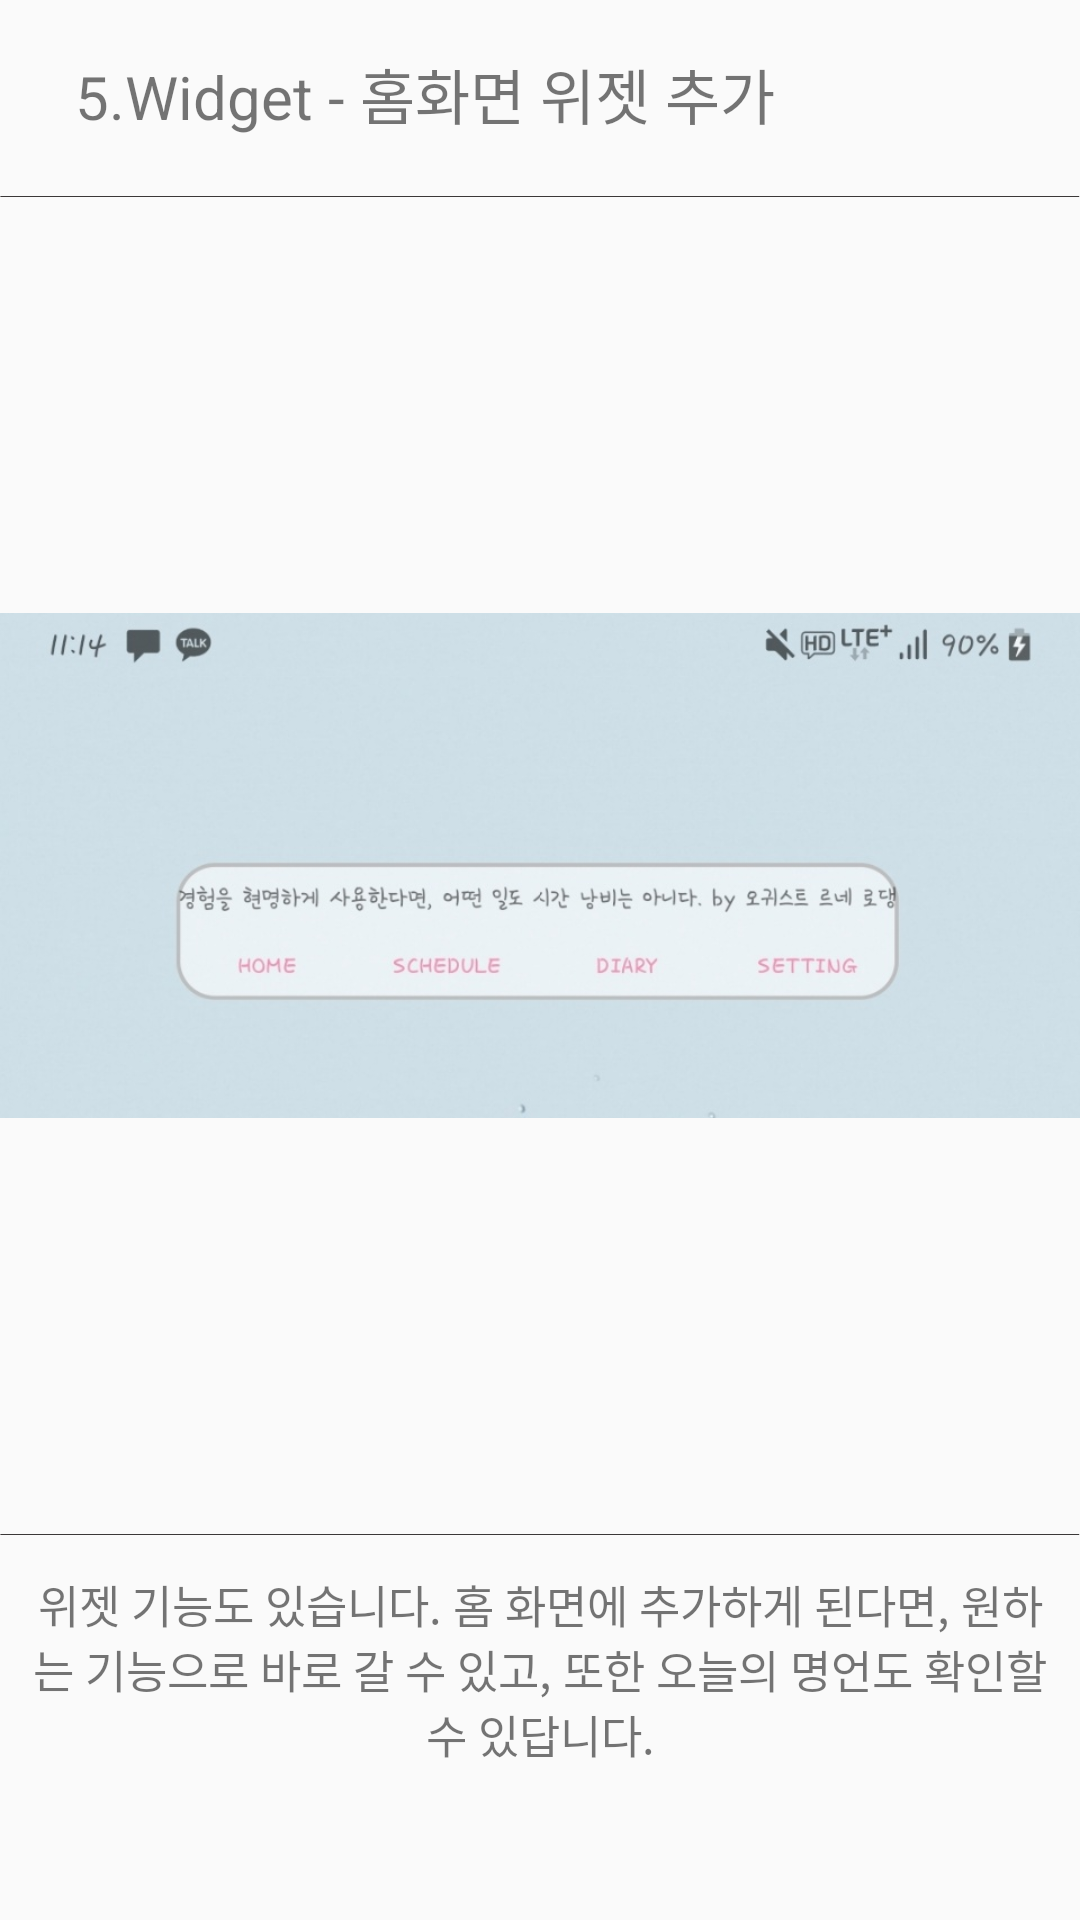

Here is an Android app screen rendered from its layout file. Give the layout XML and the strings, colors and styles it references.
<!-- AndroidManifest.xml: application theme AppTheme -->
<!-- res/layout/frag5.xml -->
<?xml version="1.0" encoding="utf-8"?>
<LinearLayout xmlns:android="http://schemas.android.com/apk/res/android"
    android:orientation="vertical" android:layout_width="match_parent"
    android:layout_height="match_parent">

    <TextView
        android:layout_width="match_parent"
        android:layout_height="0dp"
        android:layout_weight="1"
        android:gravity="left|center"
        android:text="     5.Widget - 홈화면 위젯 추가"
        android:textSize="20dp"/>

    <ImageView
        android:layout_height="5dp"
        android:layout_width="match_parent"
        android:src="@drawable/line"/>

    <ImageView
        android:layout_width="match_parent"
        android:layout_height="0dp"
        android:layout_weight="7"
        android:src="@drawable/use5"/>

    <ImageView
        android:layout_height="5dp"
        android:layout_width="match_parent"
        android:src="@drawable/line"/>

    <TextView
        android:text="위젯 기능도 있습니다. 홈 화면에 추가하게 된다면, 원하는 기능으로 바로 갈 수 있고, 또한 오늘의 명언도 확인할 수 있답니다."
        android:gravity="center|top"
        android:padding="10dp"
        android:textSize="15dp"
        android:layout_width="match_parent"
        android:layout_height="0dp"
        android:layout_weight="2"/>

</LinearLayout>
<!-- resources referenced by this layout -->
<resources>
  <!-- drawable line: png bitmap (drawable-v24, 175 bytes) -->
  <!-- drawable use5: jpg bitmap (drawable, 53277 bytes) -->
  <style name="AppTheme" parent="Theme.AppCompat.Light.DarkActionBar">
          <item name="windowNoTitle">true</item>
          
          <item name="colorPrimary">@color/colorPrimary</item>
          <item name="colorPrimaryDark">@color/colorPrimaryDark</item>
          <item name="colorAccent">@color/colorAccent</item>
          <item name="android:windowLightStatusBar">false</item>
      </style>
  <color name="colorPrimary">#6200EE</color>
  <color name="colorPrimaryDark">#3700B3</color>
  <color name="colorAccent">#03DAC5</color>
</resources>
